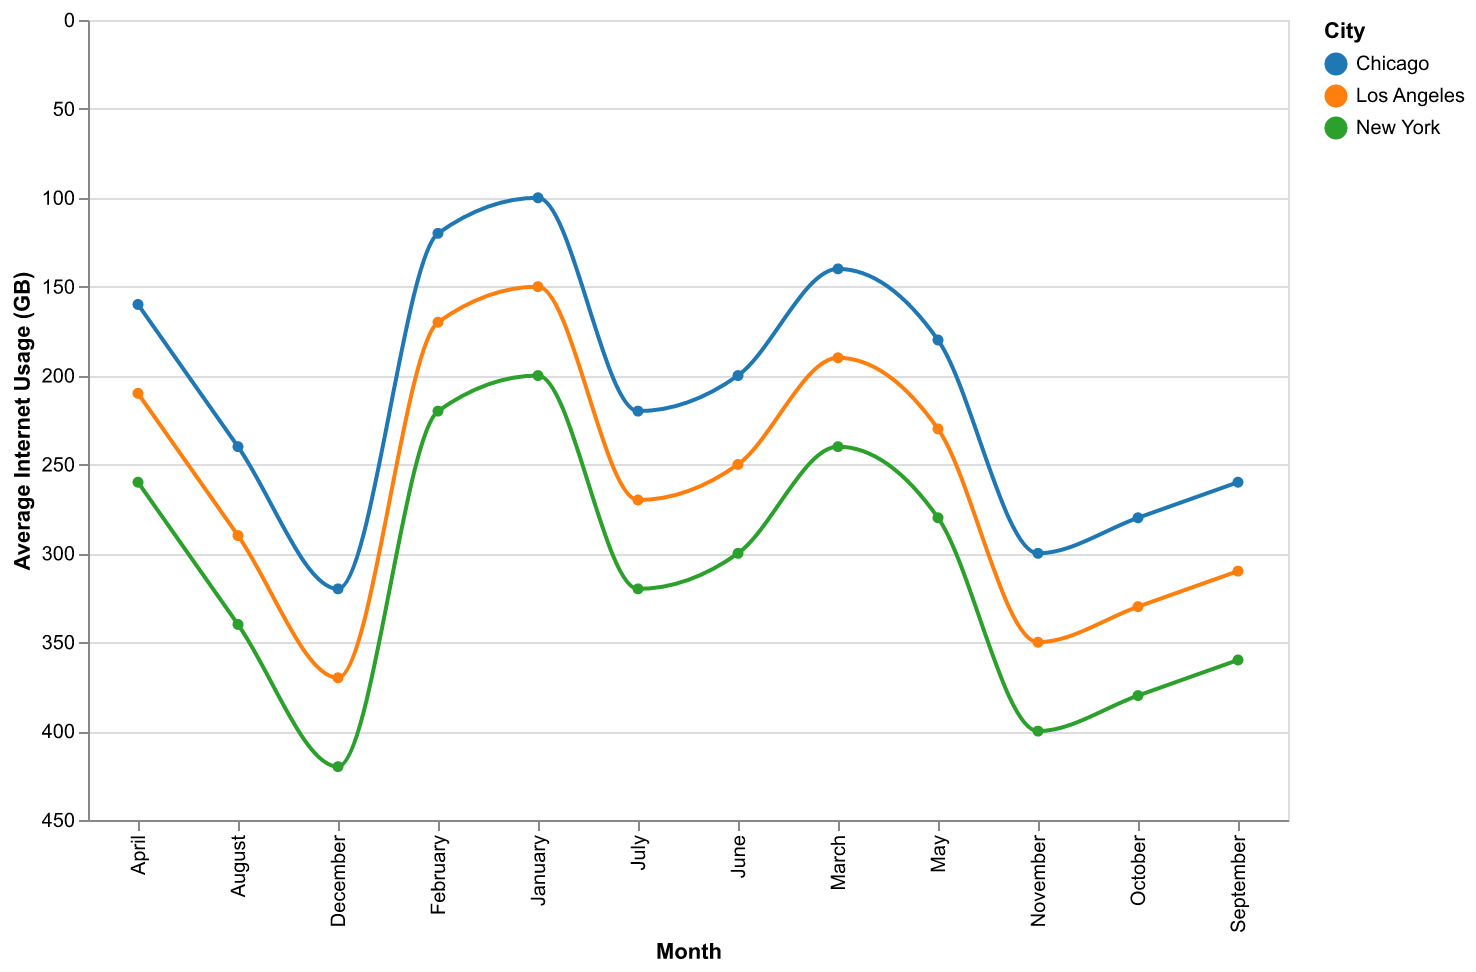

Values plotted in this chart, from the file beside it:
Month, City, Usage
January, New York, 200
February, New York, 220
March, New York, 240
April, New York, 260
May, New York, 280
June, New York, 300
July, New York, 320
August, New York, 340
September, New York, 360
October, New York, 380
November, New York, 400
December, New York, 420
January, Los Angeles, 150
February, Los Angeles, 170
March, Los Angeles, 190
April, Los Angeles, 210
May, Los Angeles, 230
June, Los Angeles, 250
July, Los Angeles, 270
August, Los Angeles, 290
September, Los Angeles, 310
October, Los Angeles, 330
November, Los Angeles, 350
December, Los Angeles, 370
January, Chicago, 100
February, Chicago, 120
March, Chicago, 140
April, Chicago, 160
May, Chicago, 180
June, Chicago, 200
July, Chicago, 220
August, Chicago, 240
September, Chicago, 260
October, Chicago, 280
November, Chicago, 300
December, Chicago, 320
